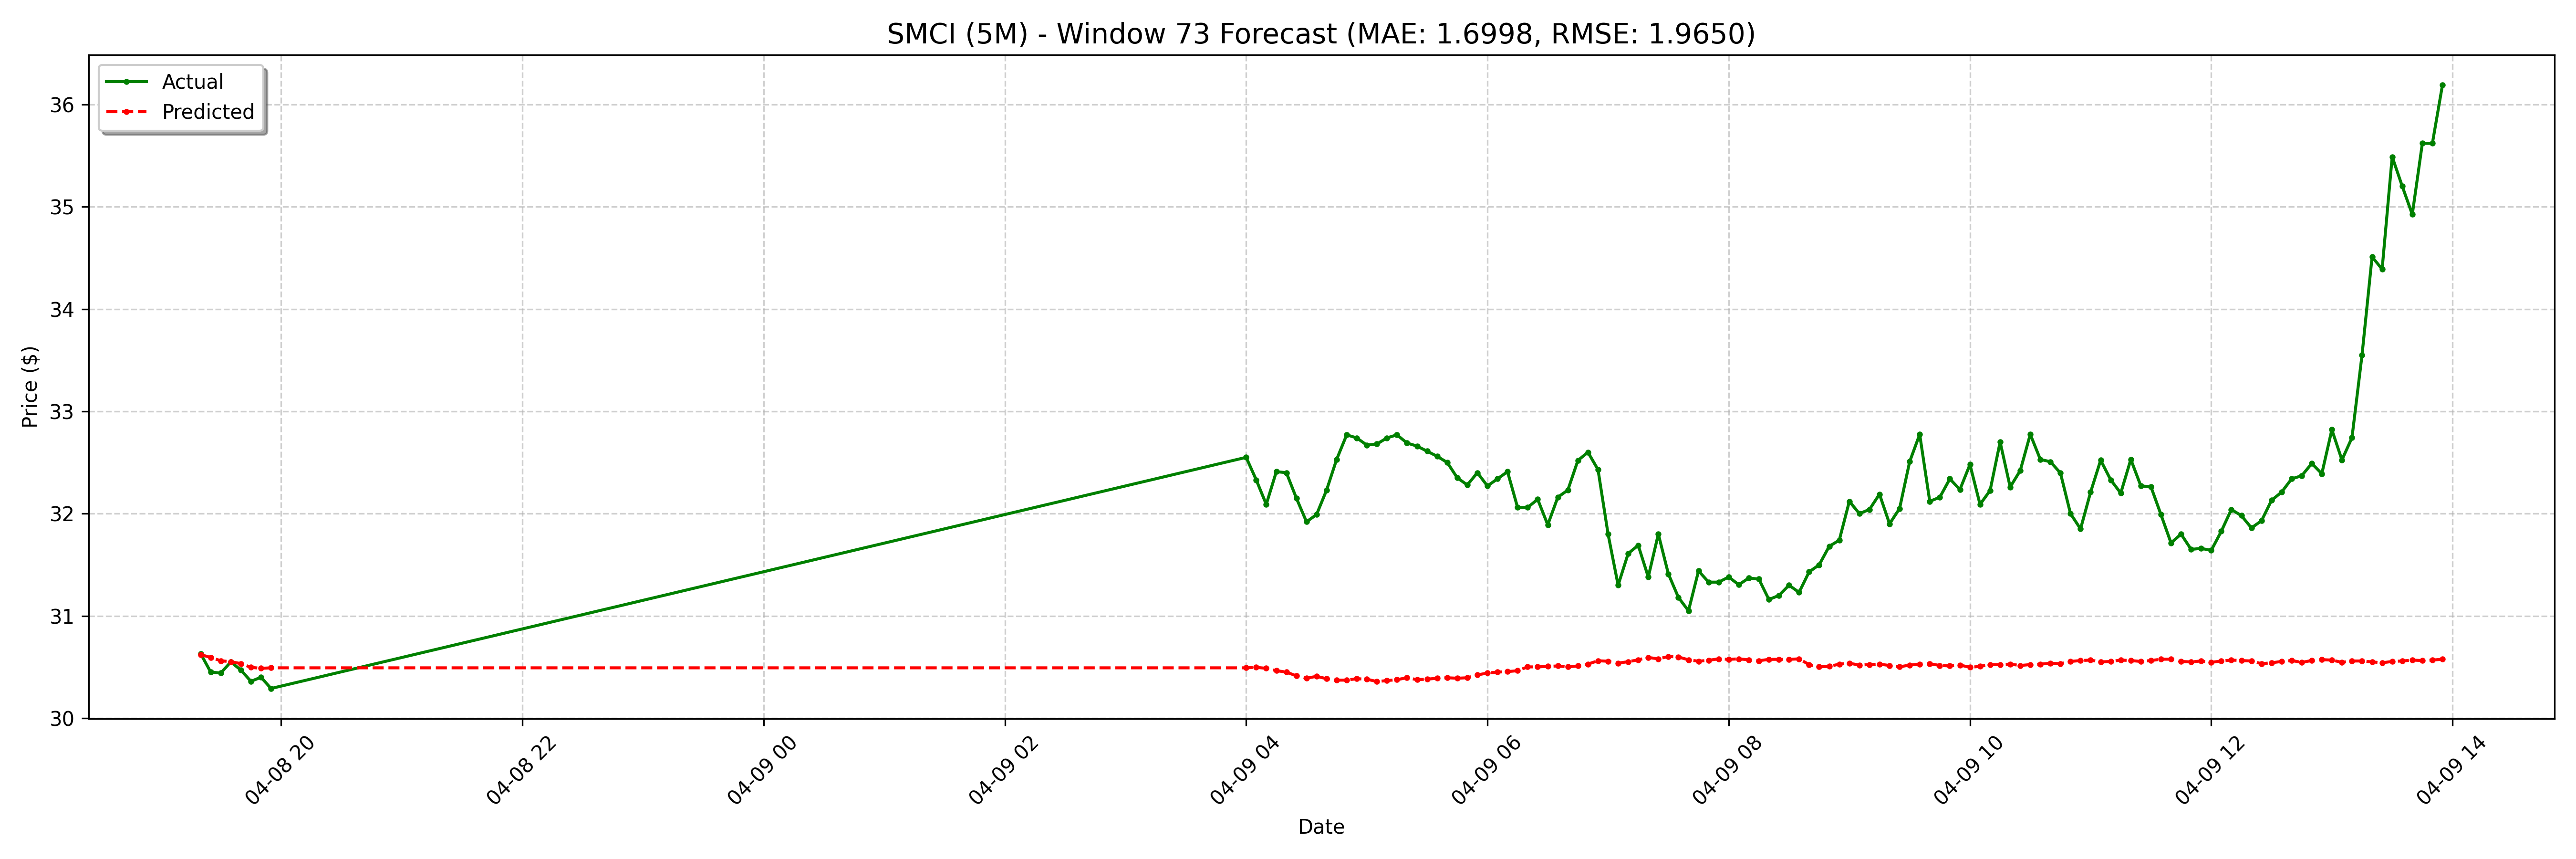

Values plotted in this chart, from the file beside it:
date, actual, forecast
2025-04-08 19:20:00-04:00, 30.63, 30.62
2025-04-08 19:25:00-04:00, 30.45, 30.59
2025-04-08 19:30:00-04:00, 30.44, 30.56
2025-04-08 19:35:00-04:00, 30.55, 30.55
2025-04-08 19:40:00-04:00, 30.47, 30.53
2025-04-08 19:45:00-04:00, 30.36, 30.5
2025-04-08 19:50:00-04:00, 30.4, 30.49
2025-04-08 19:55:00-04:00, 30.29, 30.49
2025-04-09 04:00:00-04:00, 32.55, 30.49
2025-04-09 04:05:00-04:00, 32.33, 30.5
2025-04-09 04:10:00-04:00, 32.09, 30.49
2025-04-09 04:15:00-04:00, 32.41, 30.46
2025-04-09 04:20:00-04:00, 32.4, 30.45
2025-04-09 04:25:00-04:00, 32.15, 30.41
2025-04-09 04:30:00-04:00, 31.92, 30.39
2025-04-09 04:35:00-04:00, 31.99, 30.41
2025-04-09 04:40:00-04:00, 32.23, 30.39
2025-04-09 04:45:00-04:00, 32.53, 30.37
2025-04-09 04:50:00-04:00, 32.77, 30.37
2025-04-09 04:55:00-04:00, 32.74, 30.39
2025-04-09 05:00:00-04:00, 32.67, 30.38
2025-04-09 05:05:00-04:00, 32.68, 30.36
2025-04-09 05:10:00-04:00, 32.74, 30.37
2025-04-09 05:15:00-04:00, 32.77, 30.38
2025-04-09 05:20:00-04:00, 32.69, 30.39
2025-04-09 05:25:00-04:00, 32.66, 30.38
2025-04-09 05:30:00-04:00, 32.61, 30.38
2025-04-09 05:35:00-04:00, 32.56, 30.39
2025-04-09 05:40:00-04:00, 32.5, 30.39
2025-04-09 05:45:00-04:00, 32.35, 30.39
2025-04-09 05:50:00-04:00, 32.28, 30.39
2025-04-09 05:55:00-04:00, 32.4, 30.42
2025-04-09 06:00:00-04:00, 32.27, 30.44
2025-04-09 06:05:00-04:00, 32.34, 30.45
2025-04-09 06:10:00-04:00, 32.41, 30.46
2025-04-09 06:15:00-04:00, 32.06, 30.46
2025-04-09 06:20:00-04:00, 32.06, 30.5
2025-04-09 06:25:00-04:00, 32.14, 30.5
2025-04-09 06:30:00-04:00, 31.89, 30.51
2025-04-09 06:35:00-04:00, 32.16, 30.51
2025-04-09 06:40:00-04:00, 32.23, 30.5
2025-04-09 06:45:00-04:00, 32.52, 30.51
2025-04-09 06:50:00-04:00, 32.6, 30.53
2025-04-09 06:55:00-04:00, 32.43, 30.56
2025-04-09 07:00:00-04:00, 31.8, 30.56
2025-04-09 07:05:00-04:00, 31.3, 30.54
2025-04-09 07:10:00-04:00, 31.61, 30.55
2025-04-09 07:15:00-04:00, 31.69, 30.57
2025-04-09 07:20:00-04:00, 31.38, 30.59
2025-04-09 07:25:00-04:00, 31.8, 30.58
2025-04-09 07:30:00-04:00, 31.41, 30.6
2025-04-09 07:35:00-04:00, 31.18, 30.6
2025-04-09 07:40:00-04:00, 31.05, 30.57
2025-04-09 07:45:00-04:00, 31.44, 30.56
2025-04-09 07:50:00-04:00, 31.33, 30.57
2025-04-09 07:55:00-04:00, 31.33, 30.58
2025-04-09 08:00:00-04:00, 31.38, 30.58
2025-04-09 08:05:00-04:00, 31.3, 30.58
2025-04-09 08:10:00-04:00, 31.37, 30.57
2025-04-09 08:15:00-04:00, 31.36, 30.56
... 68 more rows
